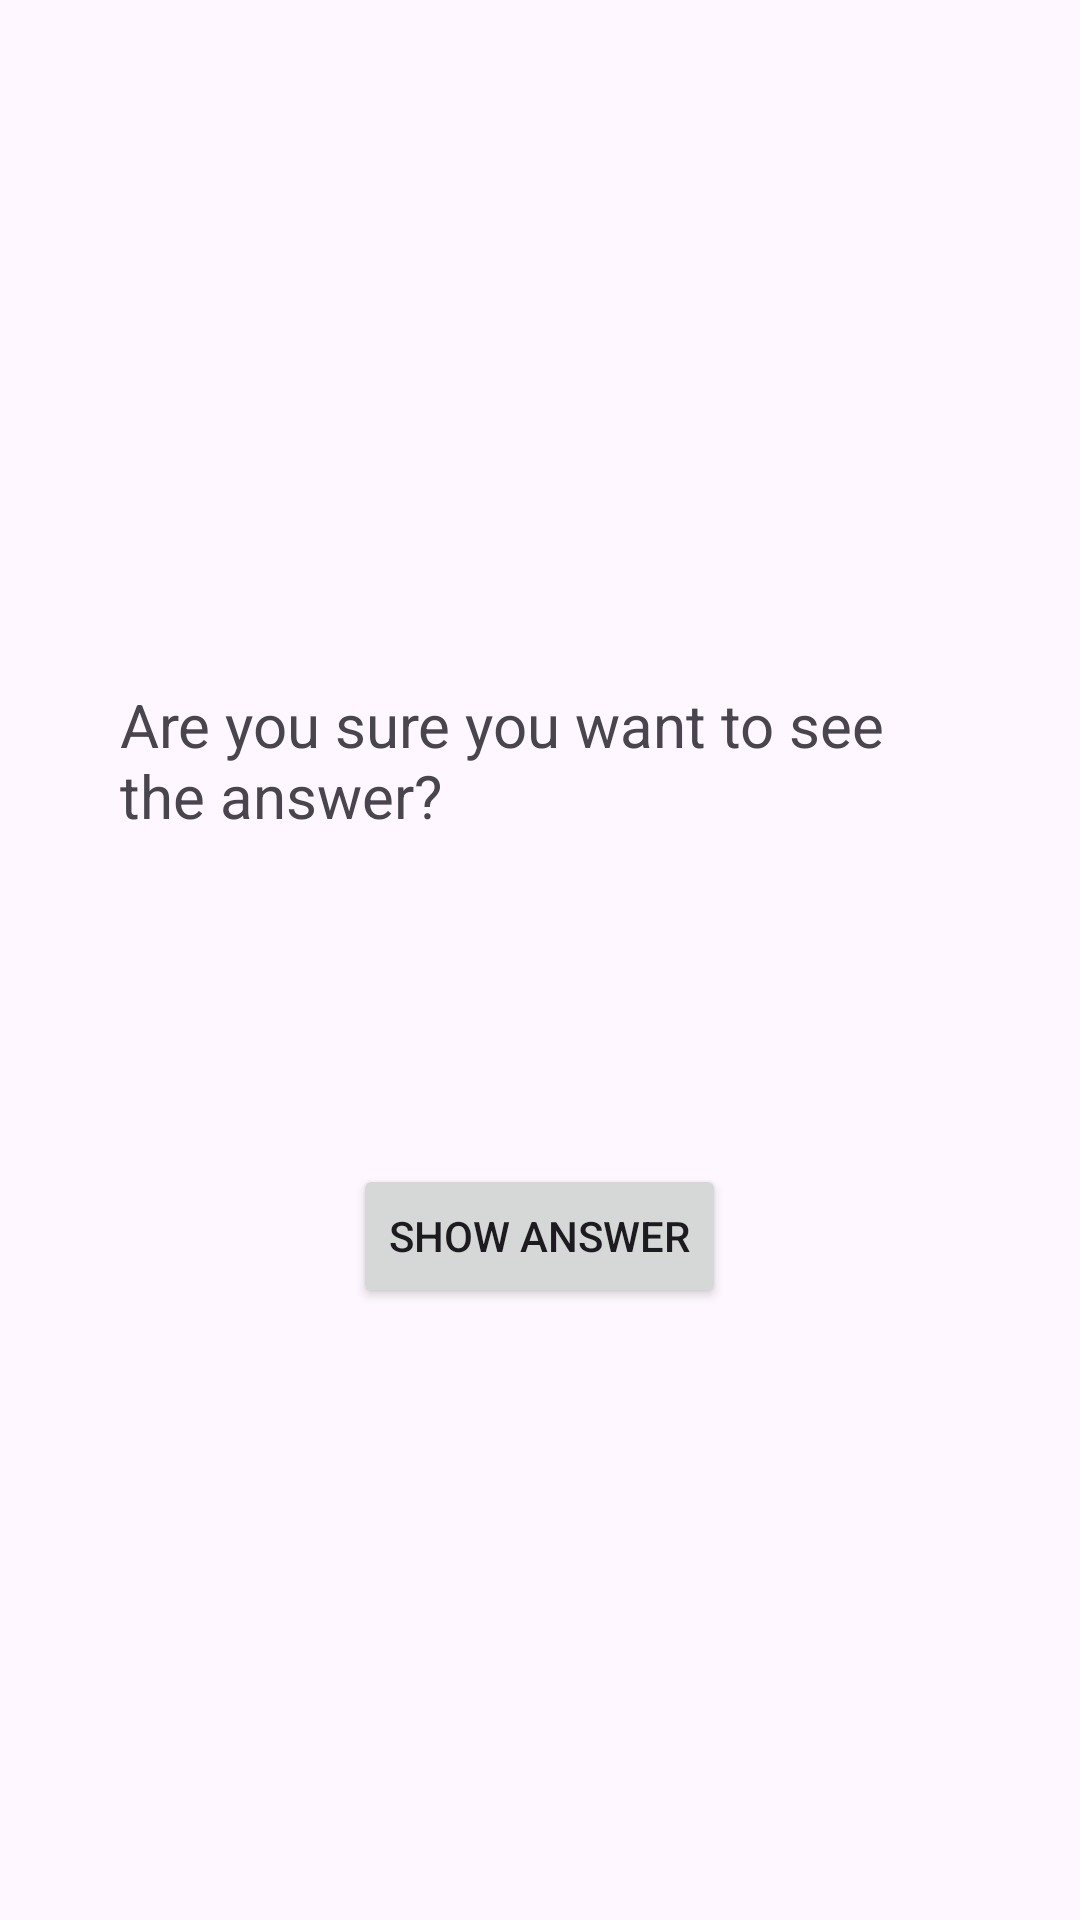

Layout XML and referenced resources for this Android screen:
<!-- AndroidManifest.xml: application theme Theme.GeoQUIZ -->
<!-- res/layout/activity_cheat.xml -->
<?xml version="1.0" encoding="utf-8"?>
<LinearLayout xmlns:android="http://schemas.android.com/apk/res/android"
    android:layout_width="match_parent"
    android:layout_height="match_parent"
    android:gravity="center"
    android:orientation="vertical"
    android:padding="16dp">

    <TextView
        android:layout_width="wrap_content"
        android:layout_height="wrap_content"
        android:padding="24dp"
        android:text="@string/warning_text"
        android:textSize="20sp" />

    <TextView
        android:id="@+id/answer_text_view"
        android:layout_width="wrap_content"
        android:layout_height="wrap_content"
        android:padding="24dp"
        android:textSize="28sp" />

    <Button
        android:id="@+id/show_answer_button"
        android:layout_width="wrap_content"
        android:layout_height="wrap_content"
        android:text="@string/show_answer_button" />
</LinearLayout>
<!-- resources referenced by this layout -->
<resources>
  <string name="show_answer_button">SHOW ANSWER</string>
  <string name="warning_text">Are you sure you want to see the answer?</string>
  <style name="Theme.GeoQUIZ" parent="Base.Theme.GeoQUIZ" />
  <style name="Base.Theme.GeoQUIZ" parent="Theme.Material3.DayNight.NoActionBar">
          
          
      </style>
</resources>
